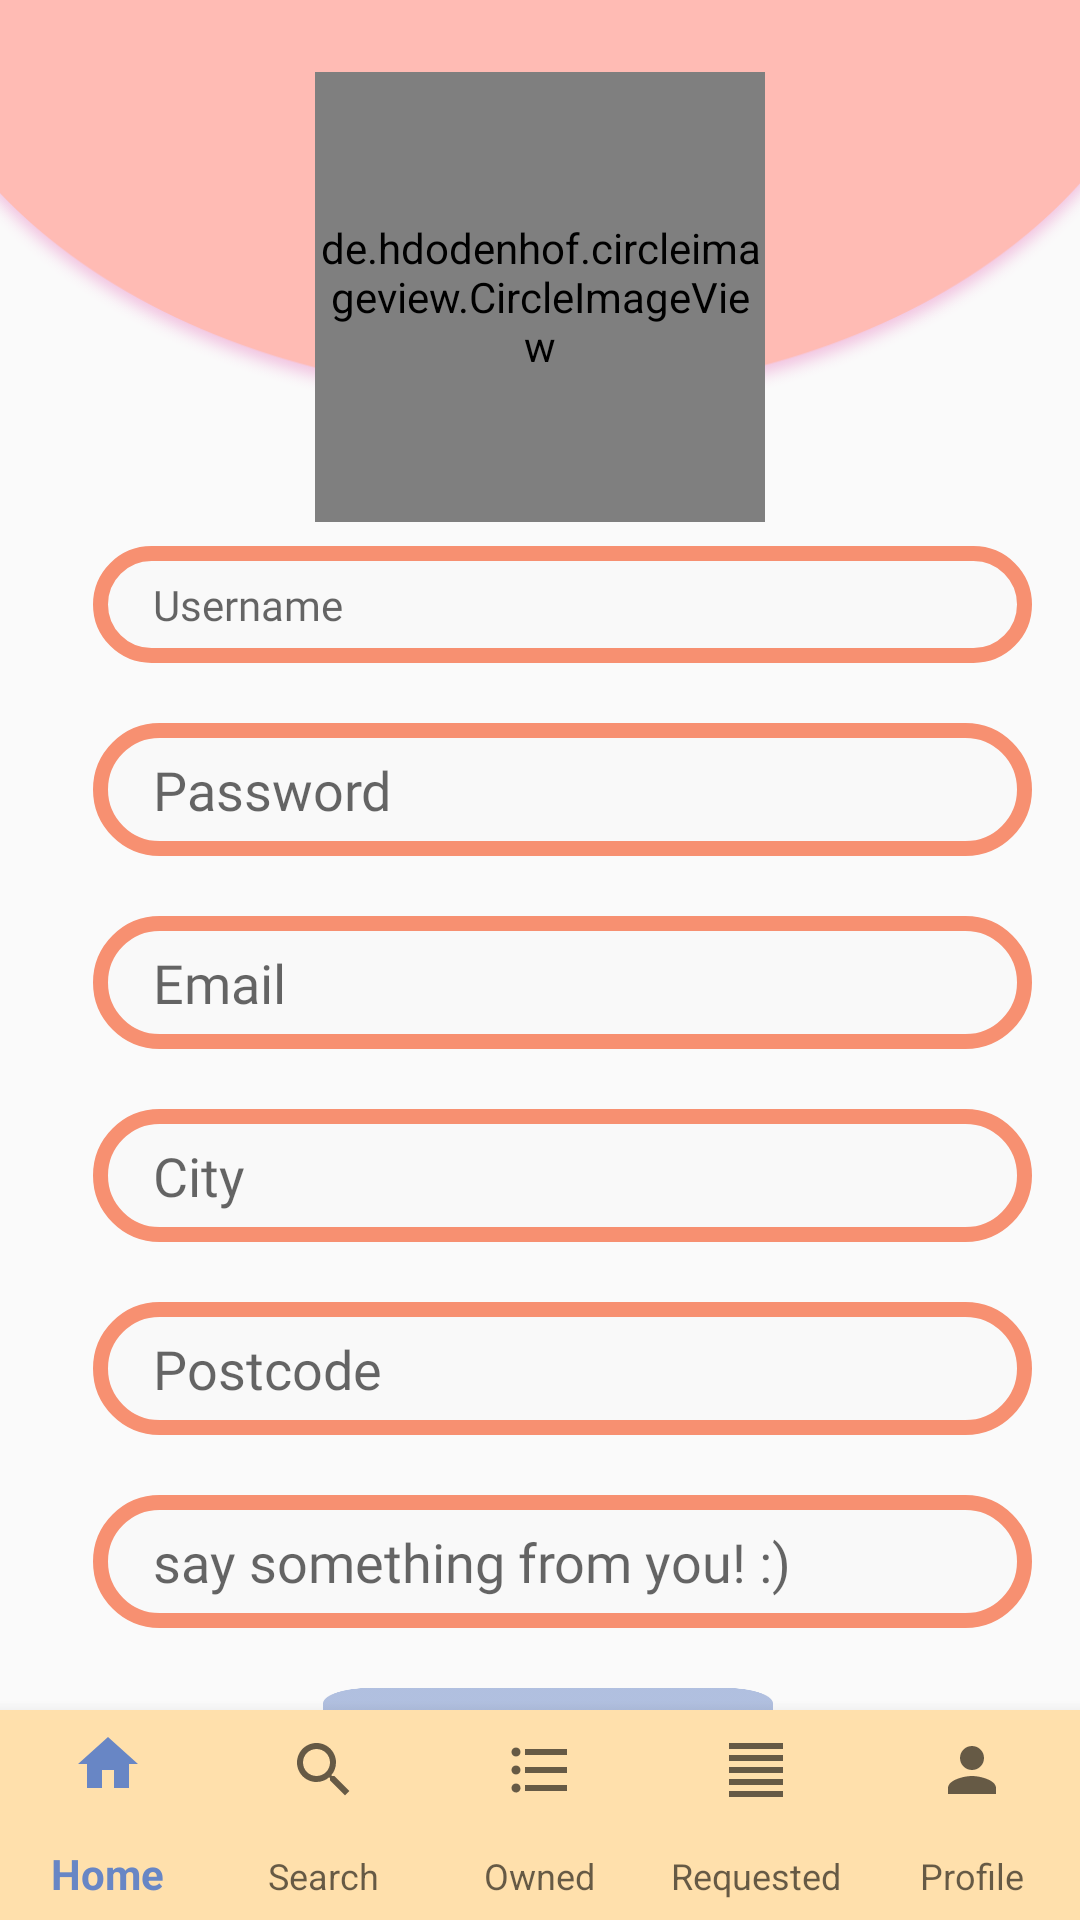

Android layout source for this screen:
<!-- AndroidManifest.xml: application theme AppTheme -->
<!-- res/layout/activity_user_setting.xml -->
<?xml version="1.0" encoding="utf-8"?>
<androidx.constraintlayout.widget.ConstraintLayout
    xmlns:android="http://schemas.android.com/apk/res/android"
    xmlns:app="http://schemas.android.com/apk/res-auto"
    xmlns:tools="http://schemas.android.com/tools"
    android:layout_width="match_parent"
    android:layout_height="match_parent">

    <androidx.core.widget.NestedScrollView
        android:id="@+id/app_scroll_view"
        android:layout_width="match_parent"
        android:layout_height="match_parent"
        android:layout_above="@+id/bottom_navigation"
        app:layout_constraintStart_toStartOf="parent"
        app:layout_constraintTop_toTopOf="parent">


        <androidx.constraintlayout.widget.ConstraintLayout
            android:layout_width="wrap_content"
            android:layout_height="wrap_content"
            android:layout_above="@+id/bottom_navigation">


            <ImageView
                android:id="@+id/image_ellipse_ad"
                android:layout_width="match_parent"
                android:layout_height="140dp"
                android:scaleType="fitXY"
                app:layout_constraintStart_toStartOf="parent"
                app:layout_constraintTop_toBottomOf="parent"
                app:layout_constraintTop_toTopOf="parent"
                app:srcCompat="@drawable/ellipse_ad" />

            <Button
                android:id="@+id/user_setting_button_save"
                android:layout_width="150dp"
                android:layout_height="50dp"
                android:layout_marginBottom="100dp"
                android:background="@drawable/blue_button"
                android:fontFamily="@font/aclonica"
                android:text="Contact"
                android:textColor="#FFFFFF"
                app:layout_constraintBottom_toBottomOf="parent"
                app:layout_constraintEnd_toEndOf="parent"
                app:layout_constraintHorizontal_bias="0.513"
                app:layout_constraintStart_toStartOf="parent" />

            <de.hdodenhof.circleimageview.CircleImageView
                android:id="@+id/user_setting_image"
                android:layout_width="150dp"
                android:layout_height="150dp"
                android:layout_marginTop="24dp"
                android:layout_marginBottom="8dp"
                android:ems="10"
                android:scaleType="centerCrop"
                app:civ_border_color="#6886c5"
                app:civ_border_width="3dp"
                app:layout_constraintBottom_toTopOf="@+id/user_setting_name"
                app:layout_constraintEnd_toEndOf="parent"
                app:layout_constraintStart_toStartOf="parent"
                app:layout_constraintTop_toTopOf="@+id/image_ellipse_ad"
                app:srcCompat="@drawable/ic_photo_size_select_actual_black_24dp" />

            <EditText
                android:id="@+id/user_setting_pw"
                android:layout_width="313dp"
                android:layout_height="wrap_content"
                android:layout_marginEnd="16dp"
                android:layout_marginBottom="20dp"
                android:background="@drawable/box2"
                android:ems="10"
                android:fontFamily="@font/aclonica"
                android:hint="Password"
                android:paddingStart="20dp"
                android:paddingEnd="20dp"
                android:paddingTop="10dp"
                android:paddingBottom="10dp"
                android:textColor="#6886c5"
                app:layout_constraintBottom_toTopOf="@+id/user_setting_email"
                app:layout_constraintEnd_toEndOf="parent" />

            <EditText
                android:id="@+id/user_setting_description"
                android:layout_width="313dp"
                android:layout_height="wrap_content"
                android:layout_marginEnd="16dp"
                android:layout_marginBottom="20dp"
                android:background="@drawable/box2"
                android:ems="10"
                android:fontFamily="@font/aclonica"
                android:hint="say something from you! :)"
                android:paddingStart="20dp"
                android:paddingEnd="20dp"
                android:paddingTop="10dp"
                android:paddingBottom="10dp"
                android:textColor="#6886c5"
                app:layout_constraintBottom_toTopOf="@+id/user_setting_button_save"
                app:layout_constraintEnd_toEndOf="parent" />

            <EditText
                android:id="@+id/user_setting_email"
                android:layout_width="313dp"
                android:layout_height="wrap_content"
                android:layout_marginEnd="16dp"
                android:layout_marginBottom="20dp"
                android:background="@drawable/box2"
                android:ems="10"
                android:fontFamily="@font/aclonica"
                android:hint="Email"
                android:paddingStart="20dp"
                android:paddingEnd="20dp"
                android:paddingTop="10dp"
                android:paddingBottom="10dp"
                android:textColor="#6886c5"
                app:layout_constraintBottom_toTopOf="@+id/user_setting_city"
                app:layout_constraintEnd_toEndOf="parent" />

            <TextView
                android:id="@+id/user_setting_name"
                android:layout_width="313dp"
                android:layout_height="wrap_content"
                android:layout_marginEnd="16dp"
                android:layout_marginBottom="20dp"
                android:background="@drawable/box2"
                android:ems="10"
                android:fontFamily="@font/aclonica"
                android:hint="Username"
                android:paddingStart="20dp"
                android:paddingEnd="20dp"
                android:paddingTop="10dp"
                android:paddingBottom="10dp"
                android:textColor="#6886c5"
                app:layout_constraintBottom_toTopOf="@+id/user_setting_pw"
                app:layout_constraintEnd_toEndOf="parent" />

            <EditText
                android:id="@+id/user_setting_city"
                android:layout_width="313dp"
                android:layout_height="wrap_content"
                android:layout_marginEnd="16dp"
                android:layout_marginBottom="20dp"
                android:background="@drawable/box2"
                android:ems="10"
                android:fontFamily="@font/aclonica"
                android:hint="City"
                android:paddingStart="20dp"
                android:paddingEnd="20dp"
                android:paddingTop="10dp"
                android:paddingBottom="10dp"
                android:textColor="#6886c5"
                app:layout_constraintBottom_toTopOf="@+id/user_setting_postcode"
                app:layout_constraintEnd_toEndOf="parent" />

            <EditText
                android:id="@+id/user_setting_postcode"
                android:layout_width="313dp"
                android:layout_height="wrap_content"
                android:layout_marginEnd="16dp"
                android:layout_marginBottom="20dp"
                android:background="@drawable/box2"
                android:ems="10"
                android:fontFamily="@font/aclonica"
                android:hint="Postcode"
                android:paddingStart="20dp"
                android:paddingEnd="20dp"
                android:paddingTop="10dp"
                android:paddingBottom="10dp"
                android:textColor="#6886c5"
                app:layout_constraintBottom_toTopOf="@+id/user_setting_description"
                app:layout_constraintEnd_toEndOf="parent" />


        </androidx.constraintlayout.widget.ConstraintLayout>
    </androidx.core.widget.NestedScrollView>

    <com.google.android.material.bottomnavigation.BottomNavigationView
        android:id="@+id/bottom_navigation"
        android:layout_width="match_parent"
        android:layout_height="70dp"
        android:background="#ffe0ac"
        app:labelVisibilityMode="labeled"
        app:layout_constraintBottom_toBottomOf="parent"
        app:layout_constraintEnd_toEndOf="parent"
        app:layout_constraintStart_toStartOf="parent"
        app:menu="@menu/bottom_navigation" />


</androidx.constraintlayout.widget.ConstraintLayout>
<!-- resources referenced by this layout -->
<resources>
  <!-- drawable blue_button: png bitmap (drawable, 3493 bytes) -->
  <!-- drawable box2 (drawable) -->
  <?xml version="1.0" encoding="utf-8"?>
  <shape xmlns:android="http://schemas.android.com/apk/res/android"
      android:shape="rectangle">
  
      <solid android:color="#f9f9f9" />
      <stroke android:width="5dp" android:color="#f79071" />
      <corners
          android:radius="20dp"
          />
  
  
  
  </shape>
  <!-- drawable ellipse_ad: png bitmap (drawable, 20507 bytes) -->
  <!-- drawable ic_photo_size_select_actual_black_24dp (drawable) -->
  <vector android:height="24dp" android:tint="#6886C5"
      android:viewportHeight="24.0" android:viewportWidth="24.0"
      android:width="24dp" xmlns:android="http://schemas.android.com/apk/res/android">
      <path android:fillColor="#FF000000" android:pathData="M21,3H3C2,3 1,4 1,5v14c0,1.1 0.9,2 2,2h18c1,0 2,-1 2,-2V5c0,-1 -1,-2 -2,-2zM5,17l3.5,-4.5 2.5,3.01L14.5,11l4.5,6H5z"/>
  </vector>
  <style name="AppTheme" parent="Theme.MaterialComponents.Light.Bridge">
          
          <item name="colorPrimary">@color/colorPrimary</item>
          <item name="colorPrimaryDark">@color/colorPrimary</item>
          <item name="colorAccent">@color/colorAccent</item>
      </style>
  <color name="colorPrimary">#6886c5</color>
  <color name="colorAccent">#f9f9f9</color>
</resources>
